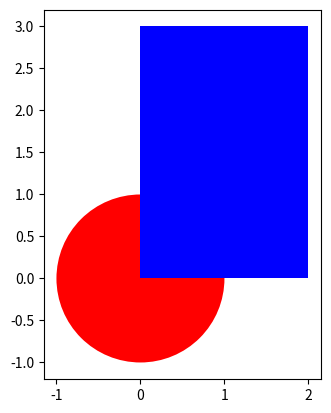

This figure's Python source:
# Import the library

import matplotlib.pyplot as plt

# Create a class Circle

class Circle(object):
    
    # Constructor
    def __init__(self, radius=3, color='blue'):
        self.radius = radius
        self.color = color 
    
    # Method
    def add_radius(self, r):
        self.radius = self.radius + r
        return(self.radius)
    
    # Method
    def drawCircle(self):
        plt.gca().add_patch(plt.Circle((0, 0), radius=self.radius, fc=self.color))
        plt.axis('scaled')
        plt.show()  

# Create an object RedCircle

RedCircle = Circle(10, 'red')

# Find out the methods can be used on the object RedCircle

dir(RedCircle)

# Print the object attribute radius

RedCircle.radius

# Print the object attribute color

RedCircle.color

# Set the object attribute radius

RedCircle.radius = 1

# Call the method drawCircle

RedCircle.drawCircle()

# Use method to change the object attribute radius

print('Radius of object:',RedCircle.radius)
RedCircle.add_radius(2)
print('Radius of object of after applying the method add_radius(2):',RedCircle.radius)
RedCircle.add_radius(5)
print('Radius of object of after applying the method add_radius(5):',RedCircle.radius)

# Create a blue circle with a given radius

BlueCircle = Circle(radius=100)

# Create a new Rectangle class for creating a rectangle object

class Rectangle(object):
    
    # Constructor
    def __init__(self, width=2, height=3, color='r'):
        self.height = height 
        self.width = width
        self.color = color
    
    # Method
    def drawRectangle(self):
        plt.gca().add_patch(plt.Rectangle((0, 0), self.width, self.height ,fc=self.color))
        plt.axis('scaled')
        plt.show()

# Create a new object rectangle

SkinnyBlueRectangle = Rectangle(2, 3, 'blue')

# Print the object attribute height

SkinnyBlueRectangle.height 

# Use the drawRectangle method to draw the shape

SkinnyBlueRectangle.drawRectangle()